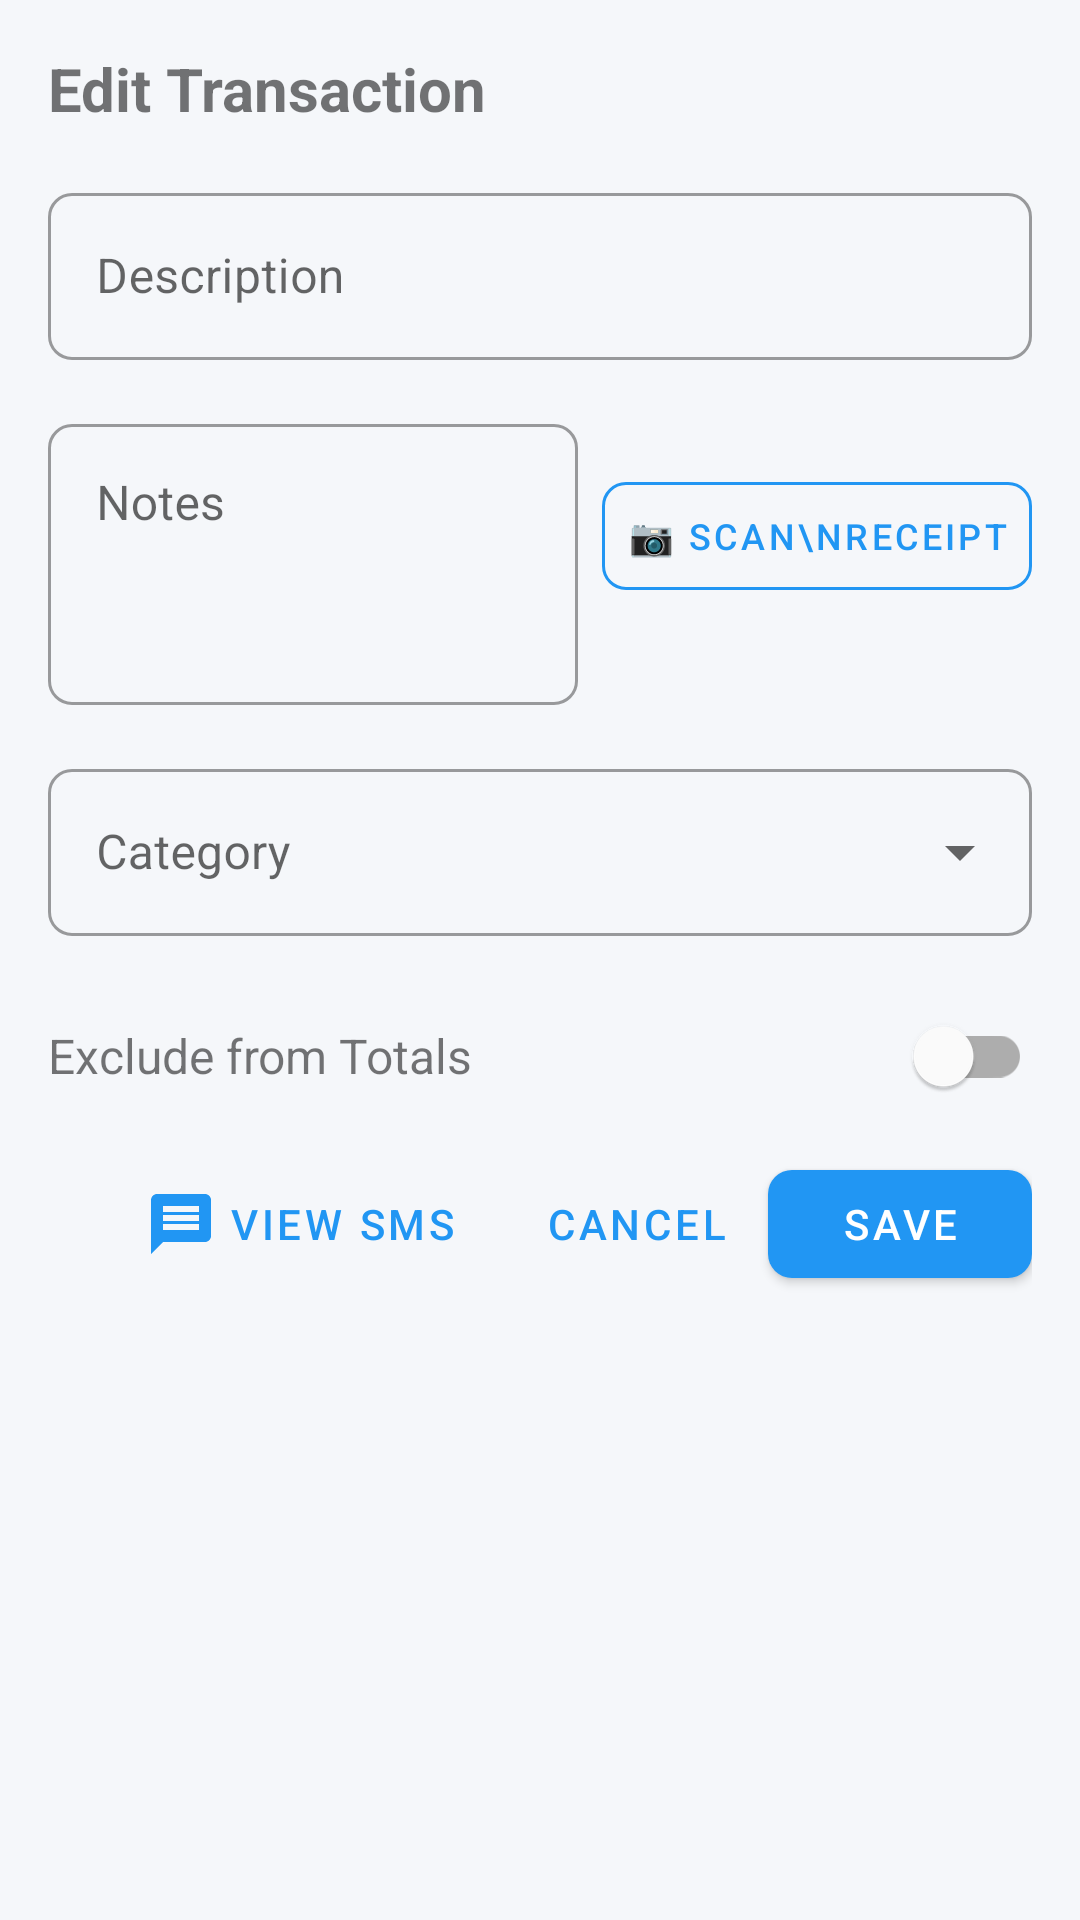

Layout XML and referenced resources for this Android screen:
<!-- AndroidManifest.xml: application theme Theme.ExpenseTracker -->
<!-- res/layout/dialog_edit_transaction.xml -->
<?xml version="1.0" encoding="utf-8"?>
<LinearLayout
    xmlns:android="http://schemas.android.com/apk/res/android"
    xmlns:app="http://schemas.android.com/apk/res-auto"
    android:layout_width="match_parent"
    android:layout_height="wrap_content"
    android:orientation="vertical"
    android:padding="16dp">

    <TextView
        android:layout_width="match_parent"
        android:layout_height="wrap_content"
        android:text="Edit Transaction"
        android:textSize="20sp"
        android:textStyle="bold"
        android:layout_marginBottom="16dp"/>

    <com.google.android.material.textfield.TextInputLayout
        android:layout_width="match_parent"
        android:layout_height="wrap_content"
        android:layout_marginBottom="16dp"
        style="@style/Widget.MaterialComponents.TextInputLayout.OutlinedBox"
        android:hint="Description">

        <com.google.android.material.textfield.TextInputEditText
            android:id="@+id/descriptionInput"
            android:layout_width="match_parent"
            android:layout_height="wrap_content"
            android:inputType="text"/>
    </com.google.android.material.textfield.TextInputLayout>

    <LinearLayout
        android:layout_width="match_parent"
        android:layout_height="wrap_content"
        android:orientation="horizontal"
        android:gravity="top"
        android:layout_marginBottom="16dp">

        <com.google.android.material.textfield.TextInputLayout
            android:layout_width="0dp"
            android:layout_height="wrap_content"
            android:layout_weight="1"
            android:layout_marginEnd="8dp"
            style="@style/Widget.MaterialComponents.TextInputLayout.OutlinedBox"
            android:hint="Notes">

            <com.google.android.material.textfield.TextInputEditText
                android:id="@+id/noteInput"
                android:layout_width="match_parent"
                android:layout_height="wrap_content"
                android:inputType="textMultiLine|textCapSentences"
                android:gravity="top"
                android:minLines="3"
                android:maxLines="6"
                android:scrollbars="none"
                android:overScrollMode="never"/>
        </com.google.android.material.textfield.TextInputLayout>

        <com.google.android.material.button.MaterialButton
            android:id="@+id/scanReceiptButton"
            style="@style/Widget.MaterialComponents.Button.OutlinedButton"
            android:layout_width="wrap_content"
            android:layout_height="wrap_content"
            android:layout_marginTop="8dp"
            android:text="📷 Scan\nReceipt"
            android:textSize="12sp"
            android:gravity="center"
            app:strokeColor="@color/primary"
            android:textColor="@color/primary"
            android:minWidth="80dp"
            android:padding="8dp" />

    </LinearLayout>

    <com.google.android.material.textfield.TextInputLayout
        android:layout_width="match_parent"
        android:layout_height="wrap_content"
        android:layout_marginBottom="16dp"
        style="@style/Widget.MaterialComponents.TextInputLayout.OutlinedBox.ExposedDropdownMenu"
        android:hint="Category">

        <AutoCompleteTextView
            android:id="@+id/categoryInput"
            android:layout_width="match_parent"
            android:layout_height="wrap_content"
            android:inputType="none"/>
    </com.google.android.material.textfield.TextInputLayout>

    <LinearLayout
        android:id="@+id/customCategoryLayout"
        android:layout_width="match_parent"
        android:layout_height="wrap_content"
        android:orientation="vertical"
        android:visibility="gone"
        android:layout_marginBottom="16dp"
        android:padding="12dp"
        android:background="#f5f5f5">

        <TextView
            android:layout_width="match_parent"
            android:layout_height="wrap_content"
            android:text="Enter Custom Category"
            android:textStyle="bold"
            android:layout_marginBottom="8dp"/>

        <com.google.android.material.textfield.TextInputLayout
            android:layout_width="match_parent"
            android:layout_height="wrap_content"
            android:layout_marginBottom="12dp"
            style="@style/Widget.MaterialComponents.TextInputLayout.OutlinedBox"
            android:hint="Category Name">

            <com.google.android.material.textfield.TextInputEditText
                android:id="@+id/customCategoryInput"
                android:layout_width="match_parent"
                android:layout_height="wrap_content"
                android:inputType="text"/>
        </com.google.android.material.textfield.TextInputLayout>

        <TextView
            android:layout_width="match_parent"
            android:layout_height="wrap_content"
            android:text="Category Color"
            android:layout_marginBottom="8dp"/>

        <LinearLayout
            android:id="@+id/colorSelectionContainer"
            android:layout_width="match_parent"
            android:layout_height="wrap_content"
            android:orientation="horizontal"/>
    </LinearLayout>

    <LinearLayout
        android:layout_width="match_parent"
        android:layout_height="wrap_content"
        android:orientation="horizontal"
        android:gravity="center_vertical"
        android:layout_marginBottom="8dp">

        <TextView
            android:layout_width="0dp"
            android:layout_height="wrap_content"
            android:layout_weight="1"
            android:text="Exclude from Totals"
            android:textSize="16sp"/>

        <com.google.android.material.switchmaterial.SwitchMaterial
            android:id="@+id/excludeSwitch"
            android:layout_width="wrap_content"
            android:layout_height="wrap_content"/>
    </LinearLayout>

    
    <LinearLayout
        android:id="@+id/patternOptionLayout"
        android:layout_width="match_parent"
        android:layout_height="wrap_content"
        android:orientation="vertical"
        android:background="@drawable/info_background"
        android:padding="12dp"
        android:layout_marginBottom="16dp"
        android:visibility="gone">

        <LinearLayout
            android:layout_width="match_parent"
            android:layout_height="wrap_content"
            android:orientation="horizontal"
            android:gravity="center_vertical">

            <ImageView
                android:layout_width="24dp"
                android:layout_height="24dp"
                android:src="@drawable/ic_auto"
                android:layout_marginEnd="8dp"/>

            <TextView
                android:layout_width="0dp"
                android:layout_height="wrap_content"
                android:layout_weight="1"
                android:text="Create pattern to auto-exclude similar transactions in the future?"
                android:textSize="14sp"/>

            <com.google.android.material.switchmaterial.SwitchMaterial
                android:id="@+id/createPatternSwitch"
                android:layout_width="wrap_content"
                android:layout_height="wrap_content"/>
        </LinearLayout>

        <TextView
            android:layout_width="match_parent"
            android:layout_height="wrap_content"
            android:layout_marginTop="8dp"
            android:textSize="12sp"
            android:text="This will create a smart exclusion pattern that automatically excludes similar transactions from your totals."/>
    </LinearLayout>

    <LinearLayout
        android:layout_width="match_parent"
        android:layout_height="wrap_content"
        android:orientation="horizontal"
        android:gravity="end">

        <com.google.android.material.button.MaterialButton
            android:id="@+id/viewSmsButton"
            style="@style/Widget.MaterialComponents.Button.TextButton"
            android:layout_width="wrap_content"
            android:layout_height="wrap_content"
            app:icon="@drawable/ic_message"
            android:layout_marginEnd="8dp"
            android:text="View SMS"/>

        <com.google.android.material.button.MaterialButton
            android:id="@+id/cancelButton"
            style="@style/Widget.MaterialComponents.Button.TextButton"
            android:layout_width="wrap_content"
            android:layout_height="wrap_content"
            android:text="Cancel"/>

        <com.google.android.material.button.MaterialButton
            android:id="@+id/saveButton"
            android:layout_width="wrap_content"
            android:layout_height="wrap_content"
            android:text="Save"/>
    </LinearLayout>
</LinearLayout>
<!-- resources referenced by this layout -->
<resources>
  <color name="primary">#2196F3</color>
  <!-- drawable ic_auto (drawable-v24) -->
  <?xml version="1.0" encoding="utf-8"?>
  <vector xmlns:android="http://schemas.android.com/apk/res/android"
      android:width="24dp"
      android:height="24dp"
      android:viewportWidth="24"
      android:viewportHeight="24"
      android:tint="?attr/colorControlNormal">
      <path
          android:fillColor="@android:color/white"
          android:pathData="M19,8l-4,4h3c0,3.31 -2.69,6 -6,6 -1.01,0 -1.97,-0.25 -2.8,-0.7l-1.46,1.46C8.97,19.54 10.43,20 12,20c4.42,0 8,-3.58 8,-8h3l-4,-4zM6,12c0,-3.31 2.69,-6 6,-6 1.01,0 1.97,0.25 2.8,0.7l1.46,-1.46C15.03,4.46 13.57,4 12,4c-4.42,0 -8,3.58 -8,8H1l4,4 4,-4H6z"/>
  </vector>
  <!-- drawable ic_message (drawable-v24) -->
  <vector xmlns:android="http://schemas.android.com/apk/res/android"
      android:width="24dp"
      android:height="24dp"
      android:viewportWidth="24.0"
      android:viewportHeight="24.0"
      android:tint="?attr/colorControlNormal">
      <path
          android:fillColor="@android:color/white"
          android:pathData="M20,2L4,2c-1.1,0 -1.99,0.9 -1.99,2L2,22l4,-4h14c1.1,0 2,-0.9 2,-2L22,4c0,-1.1 -0.9,-2 -2,-2zM18,14L6,14v-2h12v2zM18,11L6,11L6,9h12v2zM18,8L6,8L6,6h12v2z"/>
  </vector>
  <!-- drawable info_background (drawable-v24) -->
  <shape xmlns:android="http://schemas.android.com/apk/res/android">
      <solid android:color="#E3F2FD"/>
      <corners android:radius="8dp"/>
      <padding android:left="12dp" android:top="12dp" android:right="12dp" android:bottom="12dp"/>
  </shape>
  <style name="Theme.ExpenseTracker" parent="Theme.MaterialComponents.Light.NoActionBar">
          
          <item name="colorPrimary">@color/primary</item>
          <item name="colorPrimaryVariant">@color/primary_variant</item>
          <item name="colorOnPrimary">@color/white</item>
  
          
          <item name="colorSecondary">@color/secondary</item>
          <item name="colorSecondaryVariant">@color/secondary_variant</item>
          <item name="colorOnSecondary">@color/black</item>
  
          
          <item name="android:statusBarColor">@color/primary_variant</item>
          <item name="android:windowLightStatusBar">false</item>
  
          
          <item name="android:colorBackground">@color/background</item>
          <item name="colorSurface">@color/surface</item>
  
          
          <item name="android:textColorPrimary">@color/text_primary</item>
          <item name="android:textColorSecondary">@color/text_secondary</item>
  
          
          <item name="shapeAppearanceSmallComponent">@style/ShapeAppearance.App.SmallComponent</item>
          <item name="shapeAppearanceMediumComponent">@style/ShapeAppearance.App.MediumComponent</item>
          <item name="shapeAppearanceLargeComponent">@style/ShapeAppearance.App.LargeComponent</item>
      </style>
  <color name="primary_variant">#1565C0</color>
  <color name="white">#FFFFFF</color>
  <color name="secondary">#FF4081</color>
  <color name="secondary_variant">#F50057</color>
  <color name="black">#000000</color>
  <color name="background">#F5F7FA</color>
  <color name="surface">#FFFFFF</color>
  <color name="text_primary">#2C3E50</color>
  <color name="text_secondary">#7F8C8D</color>
  <style name="ShapeAppearance.App.SmallComponent" parent="ShapeAppearance.MaterialComponents.SmallComponent">
          <item name="cornerFamily">rounded</item>
          <item name="cornerSize">8dp</item>
      </style>
  <style name="ShapeAppearance.App.MediumComponent" parent="ShapeAppearance.MaterialComponents.MediumComponent">
          <item name="cornerFamily">rounded</item>
          <item name="cornerSize">12dp</item>
      </style>
  <style name="ShapeAppearance.App.LargeComponent" parent="ShapeAppearance.MaterialComponents.LargeComponent">
          <item name="cornerFamily">rounded</item>
          <item name="cornerSize">16dp</item>
      </style>
</resources>
